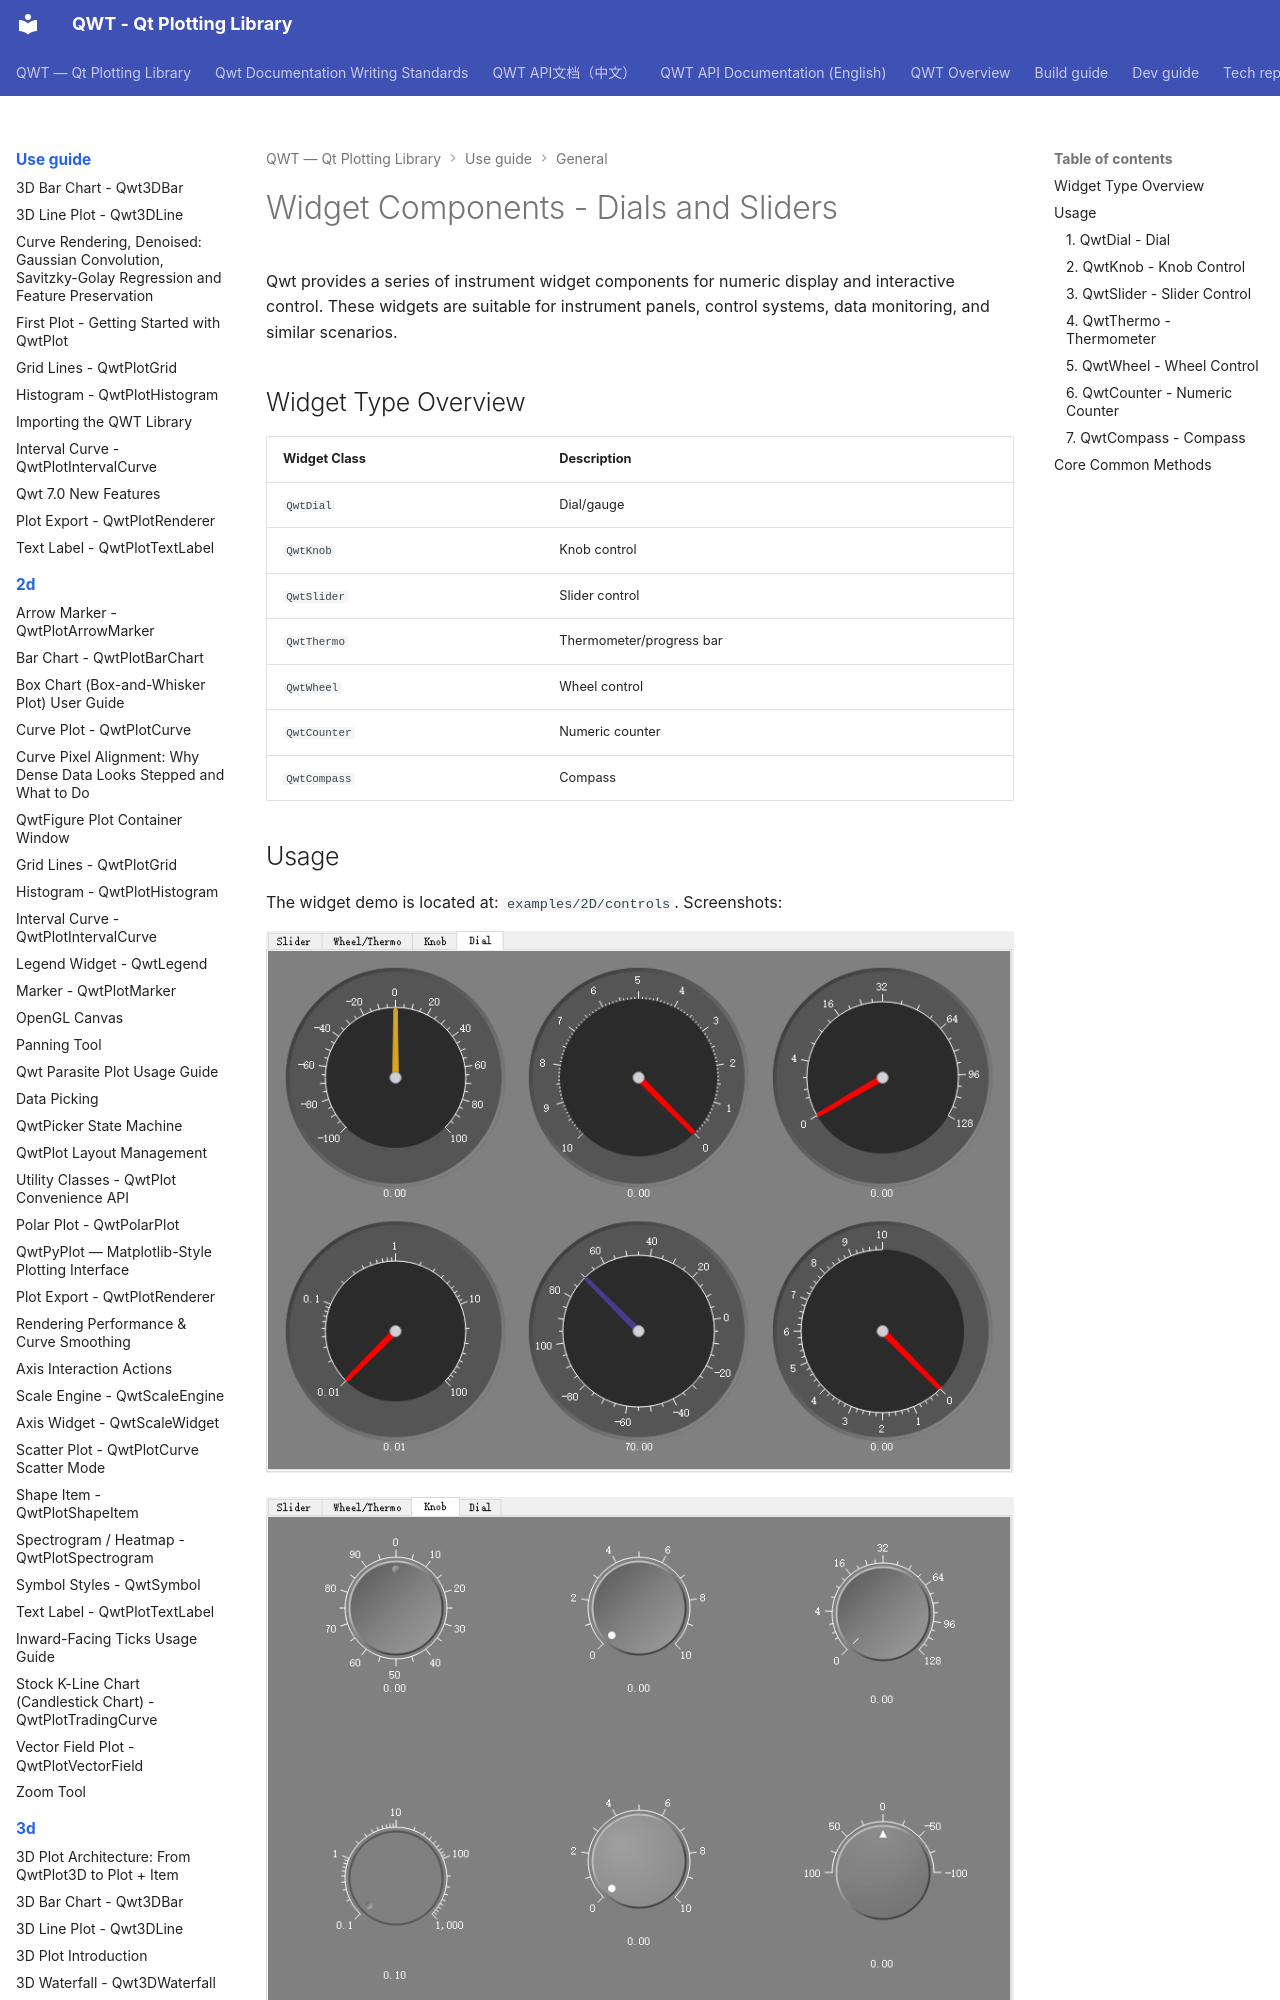

repository: czyt1988/QWT · page: use-guide/general/widgets-controls/index.html · generator: mkdocs

# Widget Components - Dials and Sliders

Qwt provides a series of instrument widget components for numeric display and interactive control. These widgets are suitable for instrument panels, control systems, data monitoring, and similar scenarios.

## Widget Type Overview

| Widget Class | Description |
|--------|------|
| `QwtDial` | Dial/gauge |
| `QwtKnob` | Knob control |
| `QwtSlider` | Slider control |
| `QwtThermo` | Thermometer/progress bar |
| `QwtWheel` | Wheel control |
| `QwtCounter` | Numeric counter |
| `QwtCompass` | Compass |

## Usage

The widget demo is located at: `examples/2D/controls`. Screenshots:

![Dial Controls](../../assets/screenshots/controls-dial.png)

![Knob Controls](../../assets/screenshots/controls-knob.png)

![Slider Controls](../../assets/screenshots/controls-sliders.png)
